Run: headless pygame with SDL's dummy video driver; simulated clock (each Clock.tick advances the game by its frame time, no real sleeping); random seed 0; keys injected as events and as key.get_pressed() state; no mouse input.
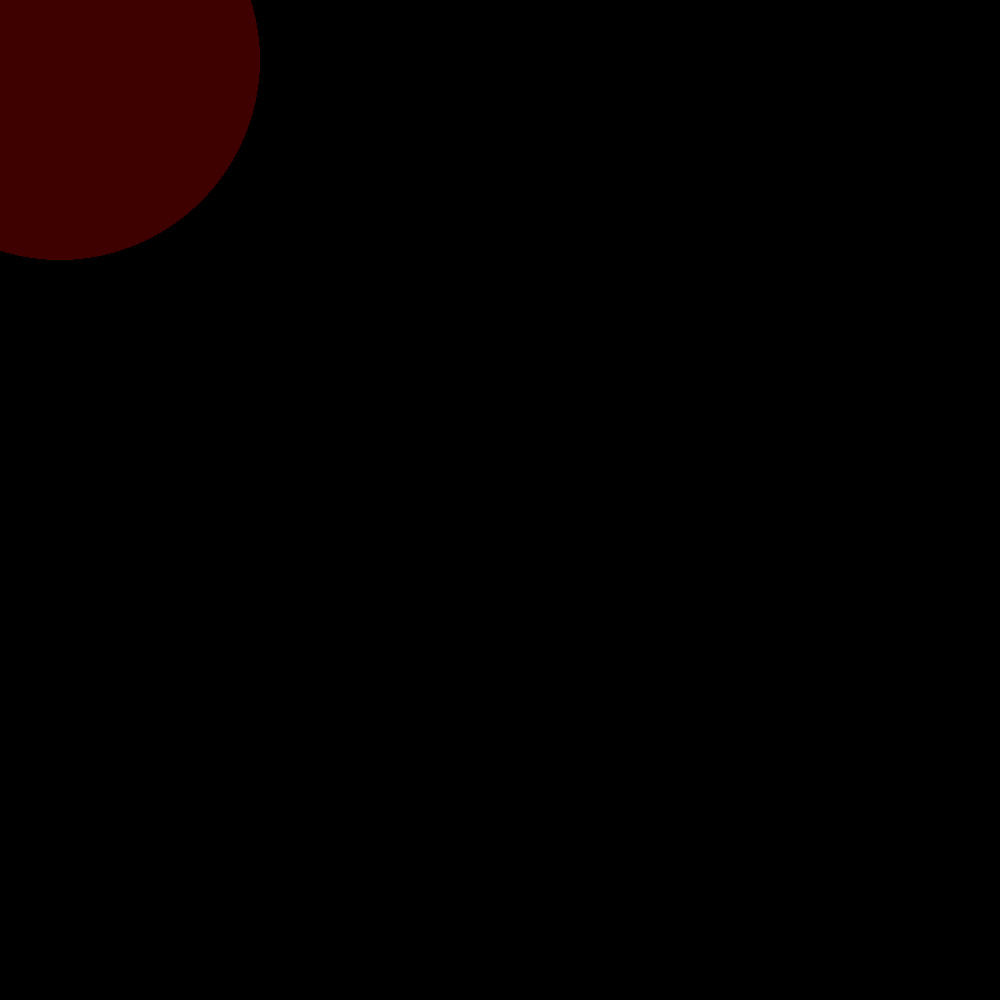
Frame 1 of 4 · flips 1–60 · no input
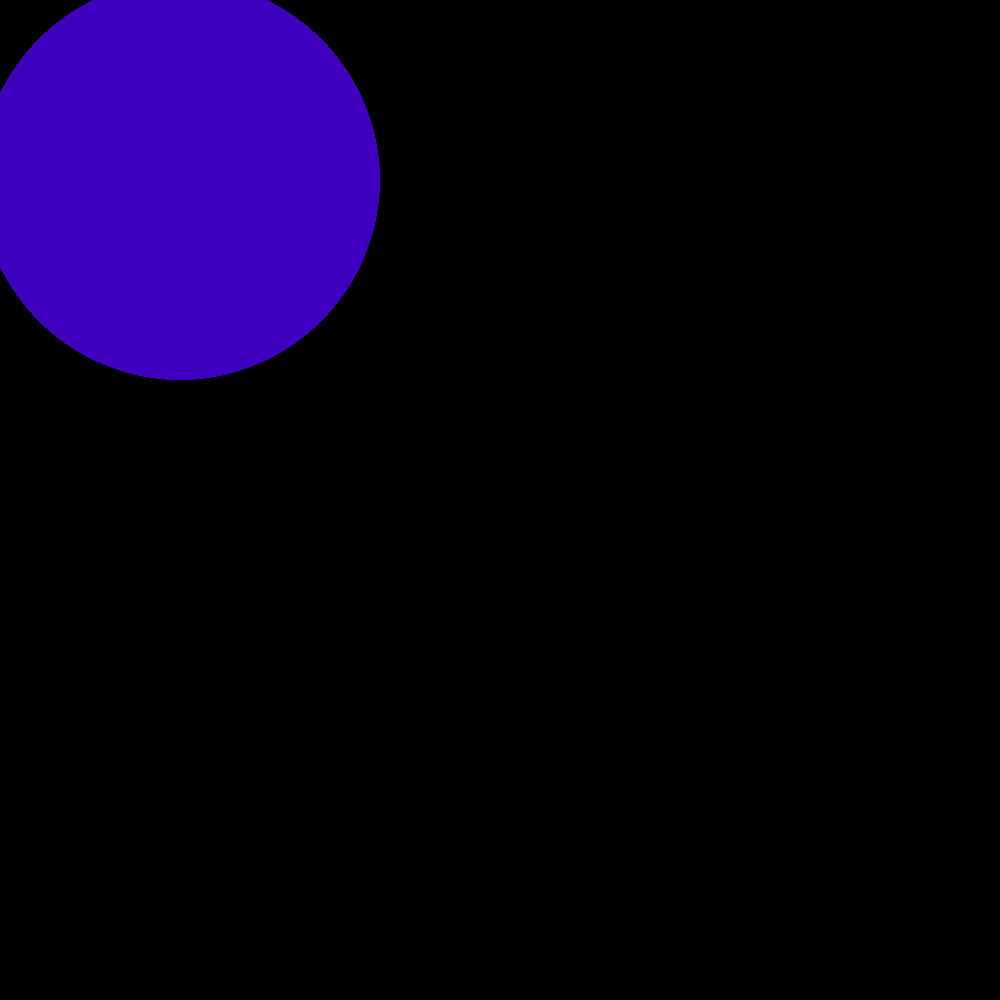
Frame 2 of 4 · flips 61–180 · tapped SPACE, RETURN · held RIGHT (→), D
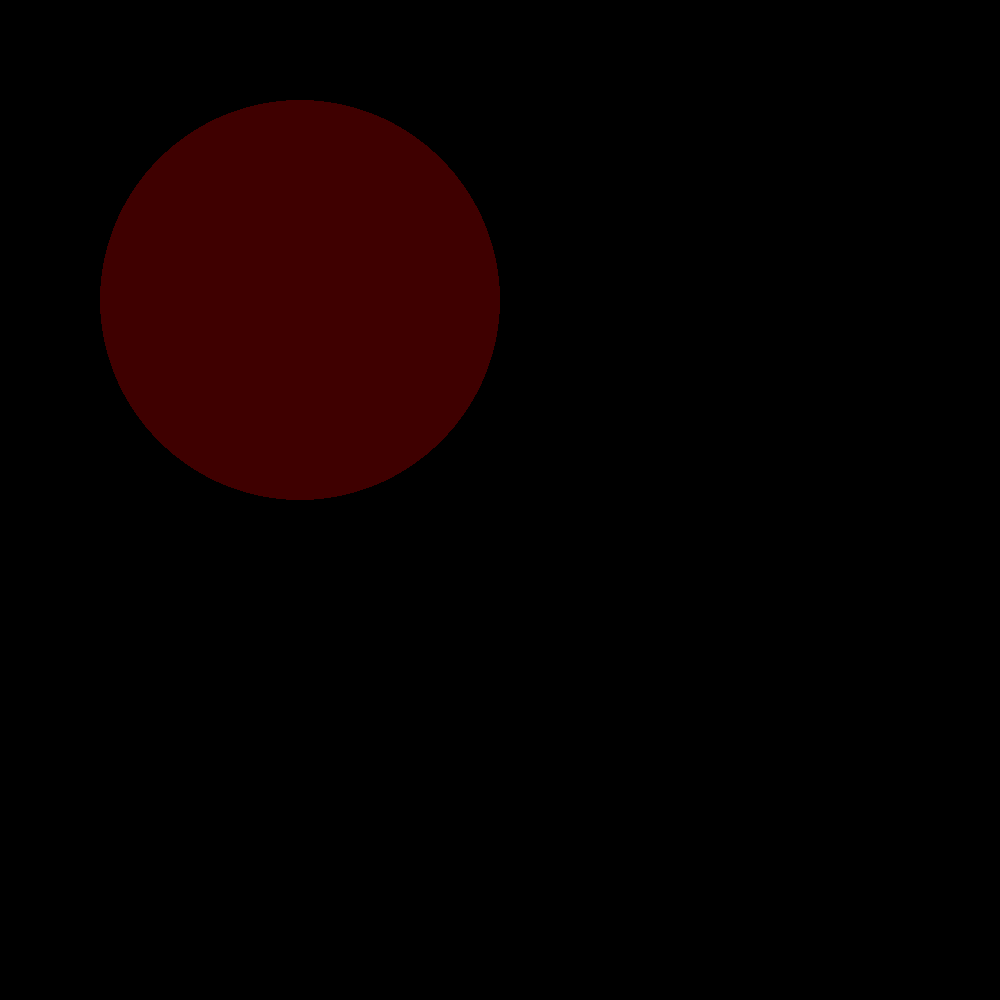
Frame 3 of 4 · flips 181–300 · held DOWN (↓), S
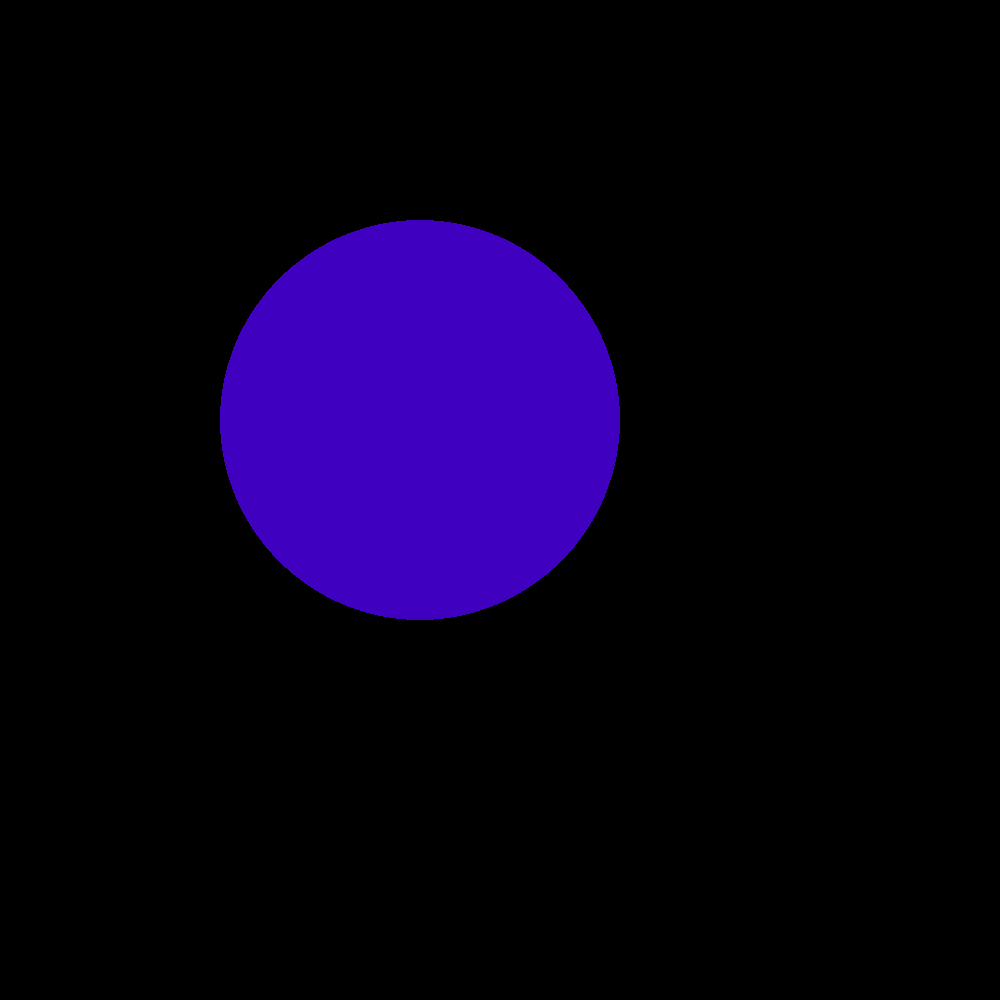
Frame 4 of 4 · flips 301–420 · held LEFT (←), A, UP (↑), W

The pygame program that drew these frames:

import pygame, itertools

def fade_into(c1, c2, n):
    """ Give the next color to draw \n"""
    "Args: c1,c2 => colors, n => int"
    dif = [(c1[i]-c2[i])/float(n) for i in range(3)] # calculate the per-frame difference
    return [c1[i]-dif[i] for i in range(3)] # subtract that difference

RED = (255,0,0)
BLUE = (0,0,255)
BLACK = (0,0,0)

FADE_SPEED = 80 # no of frames for shifting

colors = (RED, BLACK, BLUE) # to allow you to iterate over the colors

SIZE = (1000,1000)
screen = pygame.display.set_mode(SIZE)

# to cycle through the colors
cycle = itertools.cycle(colors)

## needed for fading
c_color = next(cycle) # RED    current_color
n_color = next(cycle) # BLACK  next_color
frames = FADE_SPEED        
## --------------

clock = pygame.time.Clock() # regulate fps

pos = 0

while True:
    # handling events
    for event in pygame.event.get():
        if event.type == pygame.QUIT: # close window event
            pygame.quit()

    c_color = fade_into(c_color, n_color, frames) # get next color
    pos += 1
    if pos == SIZE[0]:
        break

    screen.fill(BLACK)
    pygame.draw.circle(screen,tuple(map(int,c_color)),(pos, pos),200)
    pygame.display.flip()

    frames -= 1
    if frames == 0: # translation complete
        frames = FADE_SPEED
        n_color = next(cycle) # get next color

    clock.tick(40) # run at maximum of 40 frames per second
